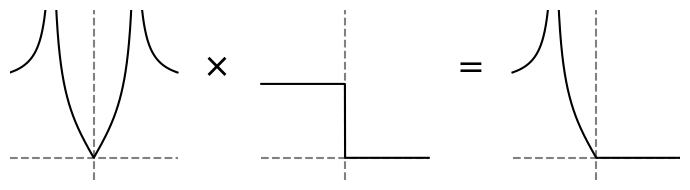

Python code for this plot: (Note: this script raises an exception after producing the figure.)
import matplotlib.pyplot as plt
import numpy as np

x = np.linspace(-2, 2, 1000)  # Avoid division by zero at x=±1

# Define the functions
psi1 = np.abs(x) / np.sqrt(np.abs(1 - x**2))
psi2 = (x < 0).astype(float)
product = psi1 * psi2

# Shifts
shift1 = 0
shift2 = 6
shift3 = 12

fig, ax = plt.subplots(figsize=(7, 2))

# Plot psi1
ax.plot(x + shift1,0*x,c='grey',ls='dashed')
ax.axvline(shift1,c='grey',ls='dashed')
ax.plot(x + shift1, psi1, color='black', label=r'$\psi_1(x)$')
# Plot psi2
ax.plot(x+shift2,0*x,c='grey',ls='dashed')
ax.axvline(shift2,c='grey',ls='dashed')
ax.plot(x + shift2, psi2, color='black', label=r'$\psi_2(x)$')
# Plot product
ax.plot(x + shift3,0*x,c='grey',ls='dashed')
ax.axvline(shift3,c='grey',ls='dashed')
ax.plot(x + shift3, product, color='black', label=r'$\psi_1(x)\psi_2(x)$')

# Add '×' and '=' symbols between the plots
ymax = np.nanmax(psi1) * 1.05
ax.text(shift2 - 3.1, 1, r'$\times$', fontsize=24, ha='center', va='bottom')
ax.text(shift3 - 3.1, 1, r'$=$', fontsize=24, ha='center', va='bottom')

# Add labels under each plot
# ax.text(shift1, -0.25, r'$\psi_1(x)$', fontsize=16, ha='center')
# ax.text(shift2, -0.25, r'$\psi_2(x)$', fontsize=16, ha='center')
# ax.text(shift3, -0.25, r'$\psi_1(x)\psi_2(x)$', fontsize=16, ha='center')


ax.set_xlim(-2, shift3 + 2)
ax.set_ylim(-0.3, 2) #np.nanmax(psi1) * 1.1)
ax.axis('off')
fig.tight_layout()
fig.savefig('plots_for_publication/product_rule.png', dpi=300, bbox_inches='tight')
fig.savefig('plots_for_publication/product_rule.pdf', dpi=300, bbox_inches='tight')
plt.show()
